Labelled photos from "Database-for-Traffic-Light-Classification", an image-classification folder in Tiago13Silva/Database-for-Traffic-Light-Classification. The possible labels are: green light, red light, yellow light.

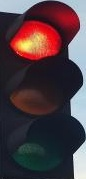
Label: red light

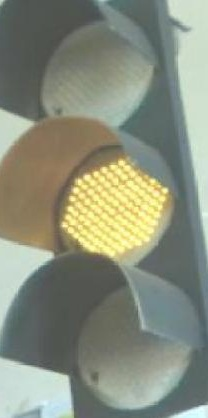
Label: yellow light

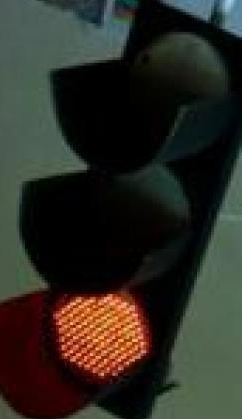
Label: red light

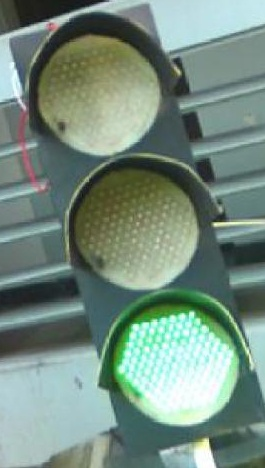
Label: green light

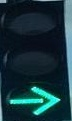
Label: green light

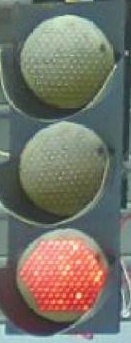
Label: red light
